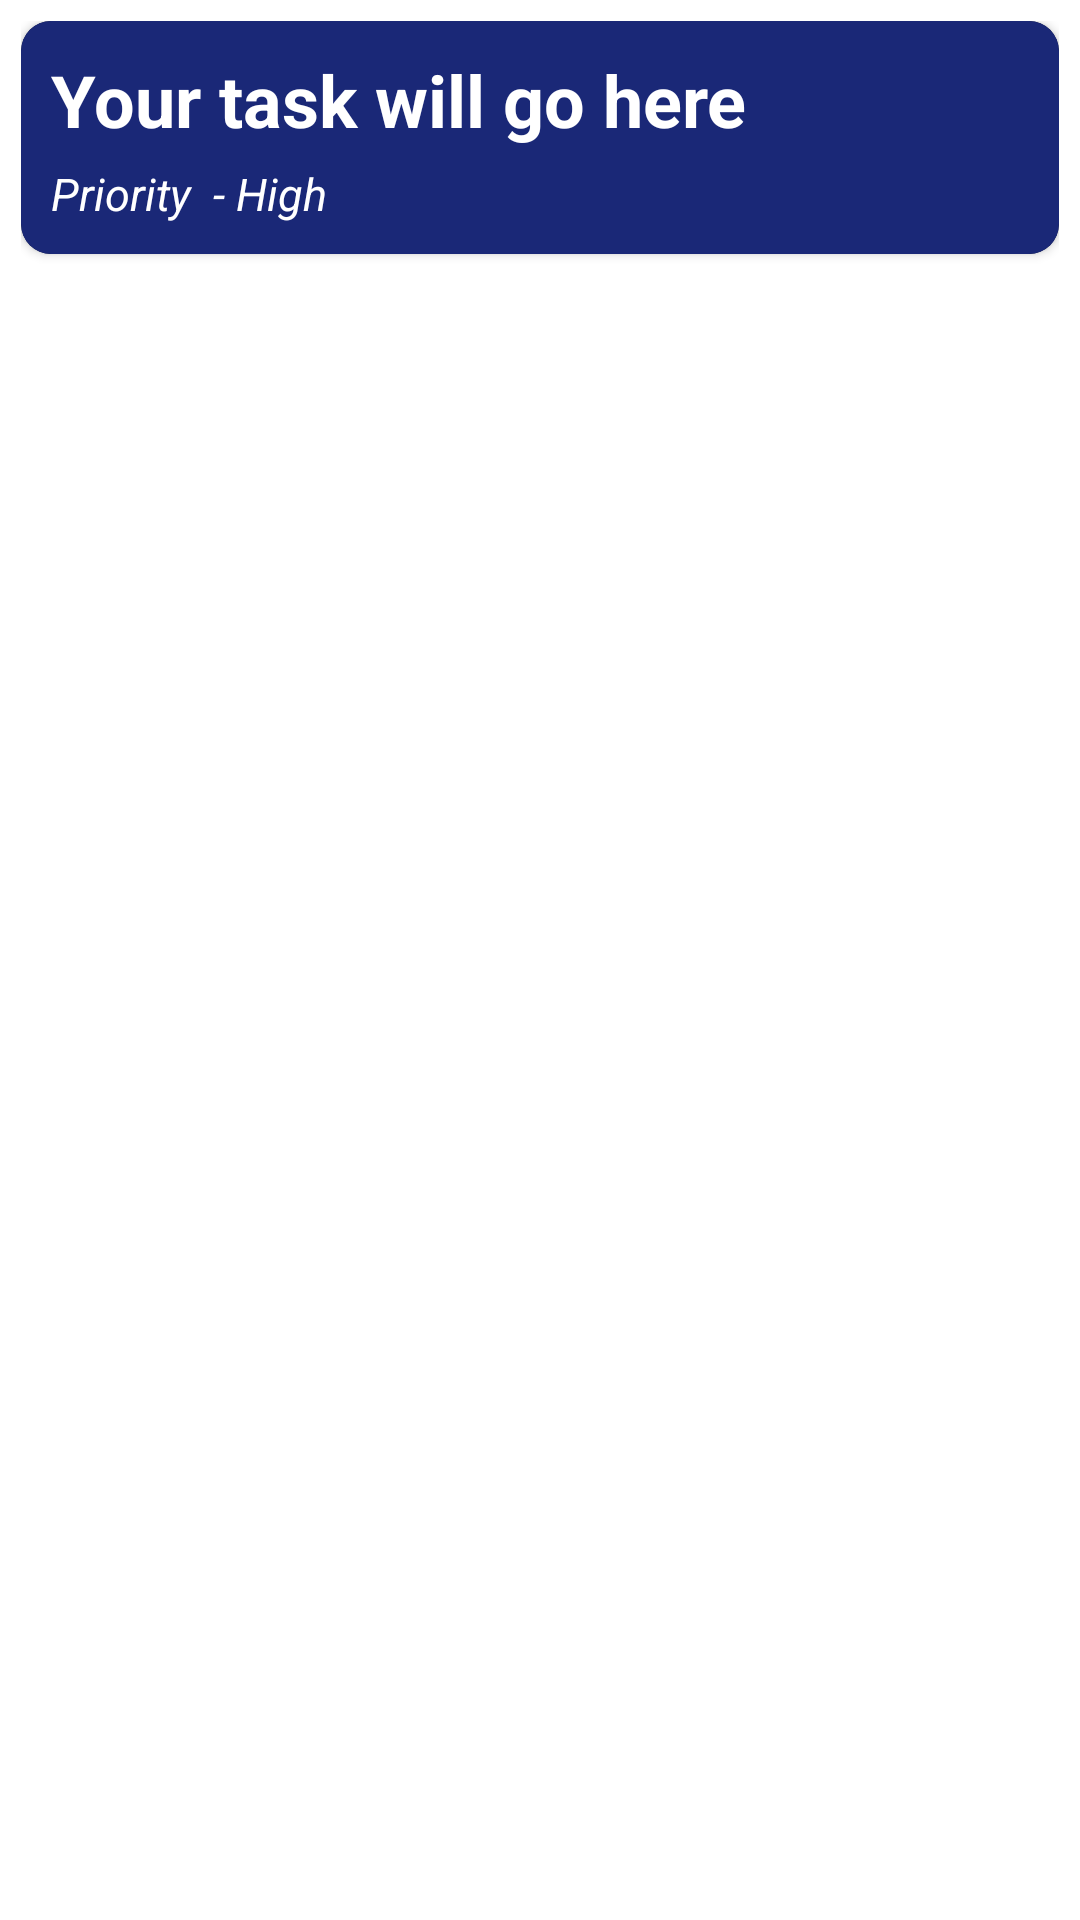

Reconstruct the res/layout file that produces this screen, plus the resources it refers to.
<!-- AndroidManifest.xml: application theme Theme.TaskManager -->
<!-- res/layout/view.xml -->
<?xml version="1.0" encoding="utf-8"?>
<LinearLayout xmlns:android="http://schemas.android.com/apk/res/android"
    android:layout_width="match_parent"
    android:layout_height="wrap_content"
    android:padding="7dp"
    xmlns:app="http://schemas.android.com/apk/res-auto">
    <androidx.cardview.widget.CardView
        android:layout_width="match_parent"
        android:layout_height="wrap_content"
        android:elevation="3dp"
        android:backgroundTint="@color/black"
        app:cardCornerRadius="10dp">
        <LinearLayout
            android:id="@+id/mylayout"
            android:layout_width="match_parent"
            android:layout_height="match_parent"
            android:padding="10dp"
            android:background="#1A2877"
            android:orientation="vertical">
            <TextView
                android:id="@+id/title"
                android:layout_width="match_parent"
                android:layout_height="wrap_content"
                android:text="Your task will go here"
                android:textStyle="bold"
                android:textSize="24sp"
                android:textColor="@color/white"
                android:fontFamily="sans-serif"/>
            <TextView
                android:id="@+id/priority"
                android:layout_width="wrap_content"
                android:layout_height="wrap_content"
                android:text="Priority  - High"
                android:textStyle="italic"
                android:textSize="15sp"
                android:layout_marginTop="5dp"
                android:textColor="@color/white"
                android:fontFamily="sans-serif"/>
        </LinearLayout>
    </androidx.cardview.widget.CardView>
</LinearLayout>
<!-- resources referenced by this layout -->
<resources>
  <color name="black">#FF000000</color>
  <color name="white">#FFFFFFFF</color>
  <style name="Theme.TaskManager" parent="Theme.MaterialComponents.Light.NoActionBar">
          
          <item name="colorPrimary">@color/purple_500</item>
          <item name="colorPrimaryVariant">@color/purple_700</item>
          <item name="colorOnPrimary">@color/white</item>
          
          <item name="colorSecondary">@color/teal_200</item>
          <item name="colorSecondaryVariant">@color/teal_700</item>
          <item name="colorOnSecondary">@color/black</item>
          
          <item name="android:statusBarColor" tools:targetApi="1">@color/black</item>
  
          
          <item name="buttonStyle">@style/CustomButtonStyle</item>
      </style>
  <color name="purple_500">#F26F63</color>
  <color name="purple_700">#D98179</color>
  <color name="teal_200">#21547A</color>
  <color name="teal_700">#1684D6</color>
  <style name="CustomButtonStyle" parent="Widget.AppCompat.Button">
          <item name="android:background">@drawable/button_background</item>
          <item name="android:layout_width">wrap_content</item>
          <item name="android:layout_height">wrap_content</item>
          <item name="android:textColor">@android:color/white</item>
          <item name="android:textSize">16sp</item>
          <item name="android:padding">8dp</item>
          <item name="android:gravity">center</item>
      </style>
  <!-- drawable button_background (drawable) -->
  <shape android:shape="rectangle"
      xmlns:android="http://schemas.android.com/apk/res/android">
      <corners android:radius="8dp"/>
  </shape>
</resources>
